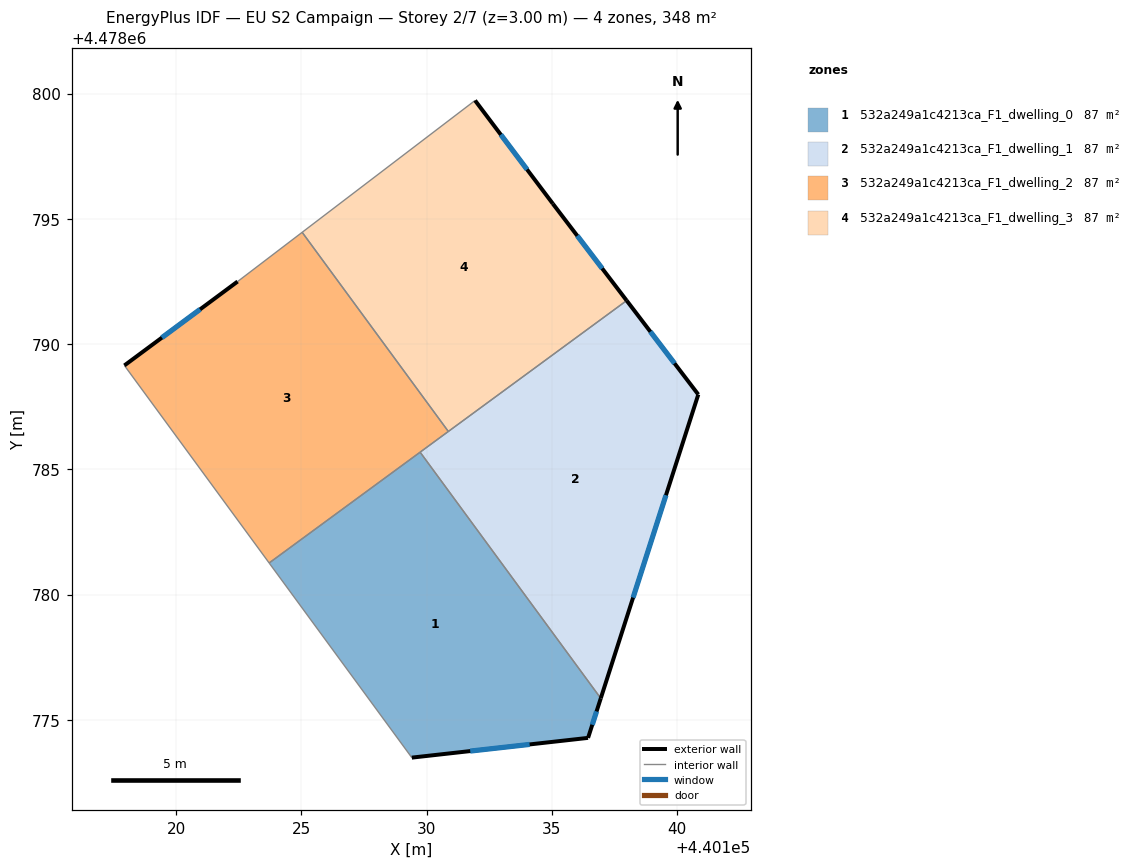
=== STOREY PLAN SPEC (per zone: floor XY polygon, exterior-wall plan segments, windows/doors) ===
zone 1: 532a249a1c4213ca_F1_dwelling_0  (87.0 m²)
  floor: (440129.74, 4478785.68) (440136.95, 4478775.86) (440136.44, 4478774.28) (440129.41, 4478773.49) (440123.71, 4478781.26)
  exterior wall: (440136.44, 4478774.28) – (440136.95, 4478775.86)  [1.7 m]
    window: (440136.61, 4478774.80) – (440136.78, 4478775.33)  [0.6 m²]
  exterior wall: (440129.41, 4478773.49) – (440136.44, 4478774.28)  [7.1 m]
    window: (440131.74, 4478773.75) – (440134.11, 4478774.02)  [2.4 m²]
  interior walls: 3
zone 2: 532a249a1c4213ca_F1_dwelling_1  (87.0 m²)
  floor: (440137.98, 4478791.74) (440140.84, 4478787.99) (440136.95, 4478775.86) (440129.74, 4478785.68)
  exterior wall: (440140.84, 4478787.99) – (440137.98, 4478791.74)  [4.7 m]
    window: (440139.89, 4478789.23) – (440138.93, 4478790.49)  [1.6 m²]
  exterior wall: (440136.95, 4478775.86) – (440140.84, 4478787.99)  [12.7 m]
    window: (440138.24, 4478779.88) – (440139.55, 4478783.96)  [4.3 m²]
  interior walls: 3
zone 3: 532a249a1c4213ca_F1_dwelling_2  (87.0 m²)
  floor: (440125.03, 4478794.46) (440130.86, 4478786.51) (440123.71, 4478781.26) (440117.93, 4478789.14) (440122.45, 4478792.50)
  exterior wall: (440122.45, 4478792.50) – (440117.93, 4478789.14)  [5.6 m]
    window: (440120.95, 4478791.38) – (440119.43, 4478790.26)  [1.9 m²]
  interior walls: 5
zone 4: 532a249a1c4213ca_F1_dwelling_3  (87.0 m²)
  floor: (440135.03, 4478795.60) (440137.98, 4478791.74) (440130.86, 4478786.51) (440125.03, 4478794.46) (440131.93, 4478799.72)
  exterior wall: (440135.03, 4478795.60) – (440131.93, 4478799.72)  [5.2 m]
    window: (440134.01, 4478796.97) – (440132.96, 4478798.36)  [1.8 m²]
  exterior wall: (440137.98, 4478791.74) – (440135.03, 4478795.60)  [4.9 m]
    window: (440137.01, 4478793.02) – (440136.01, 4478794.32)  [1.7 m²]
  interior walls: 3

=== DERIVED (storey summary) ===
Building: EU S2 Campaign
Storey: 2 of 7  (floor level z = 3.00 m)
Storey gross floor area: 347.8 m²
Zones on this storey: 4
  - 532a249a1c4213ca_F1_dwelling_0: floor 87.0 m²; exterior wall 8.7 m (26.2 m²); 2 window(s) 3.0 m²; WWR 11.4%
  - 532a249a1c4213ca_F1_dwelling_1: floor 87.0 m²; exterior wall 17.5 m (52.4 m²); 2 window(s) 5.9 m²; WWR 11.4%
  - 532a249a1c4213ca_F1_dwelling_2: floor 87.0 m²; exterior wall 5.6 m (16.9 m²); 1 window(s) 1.9 m²; WWR 11.4%
  - 532a249a1c4213ca_F1_dwelling_3: floor 87.0 m²; exterior wall 10.0 m (30.1 m²); 2 window(s) 3.4 m²; WWR 11.4%
Zone adjacency (shared interzone walls):
  - 532a249a1c4213ca_F1_dwelling_0 ↔ 532a249a1c4213ca_F1_dwelling_1
  - 532a249a1c4213ca_F1_dwelling_0 ↔ 532a249a1c4213ca_F1_dwelling_2
  - 532a249a1c4213ca_F1_dwelling_1 ↔ 532a249a1c4213ca_F1_dwelling_2
  - 532a249a1c4213ca_F1_dwelling_1 ↔ 532a249a1c4213ca_F1_dwelling_3
  - 532a249a1c4213ca_F1_dwelling_2 ↔ 532a249a1c4213ca_F1_dwelling_3